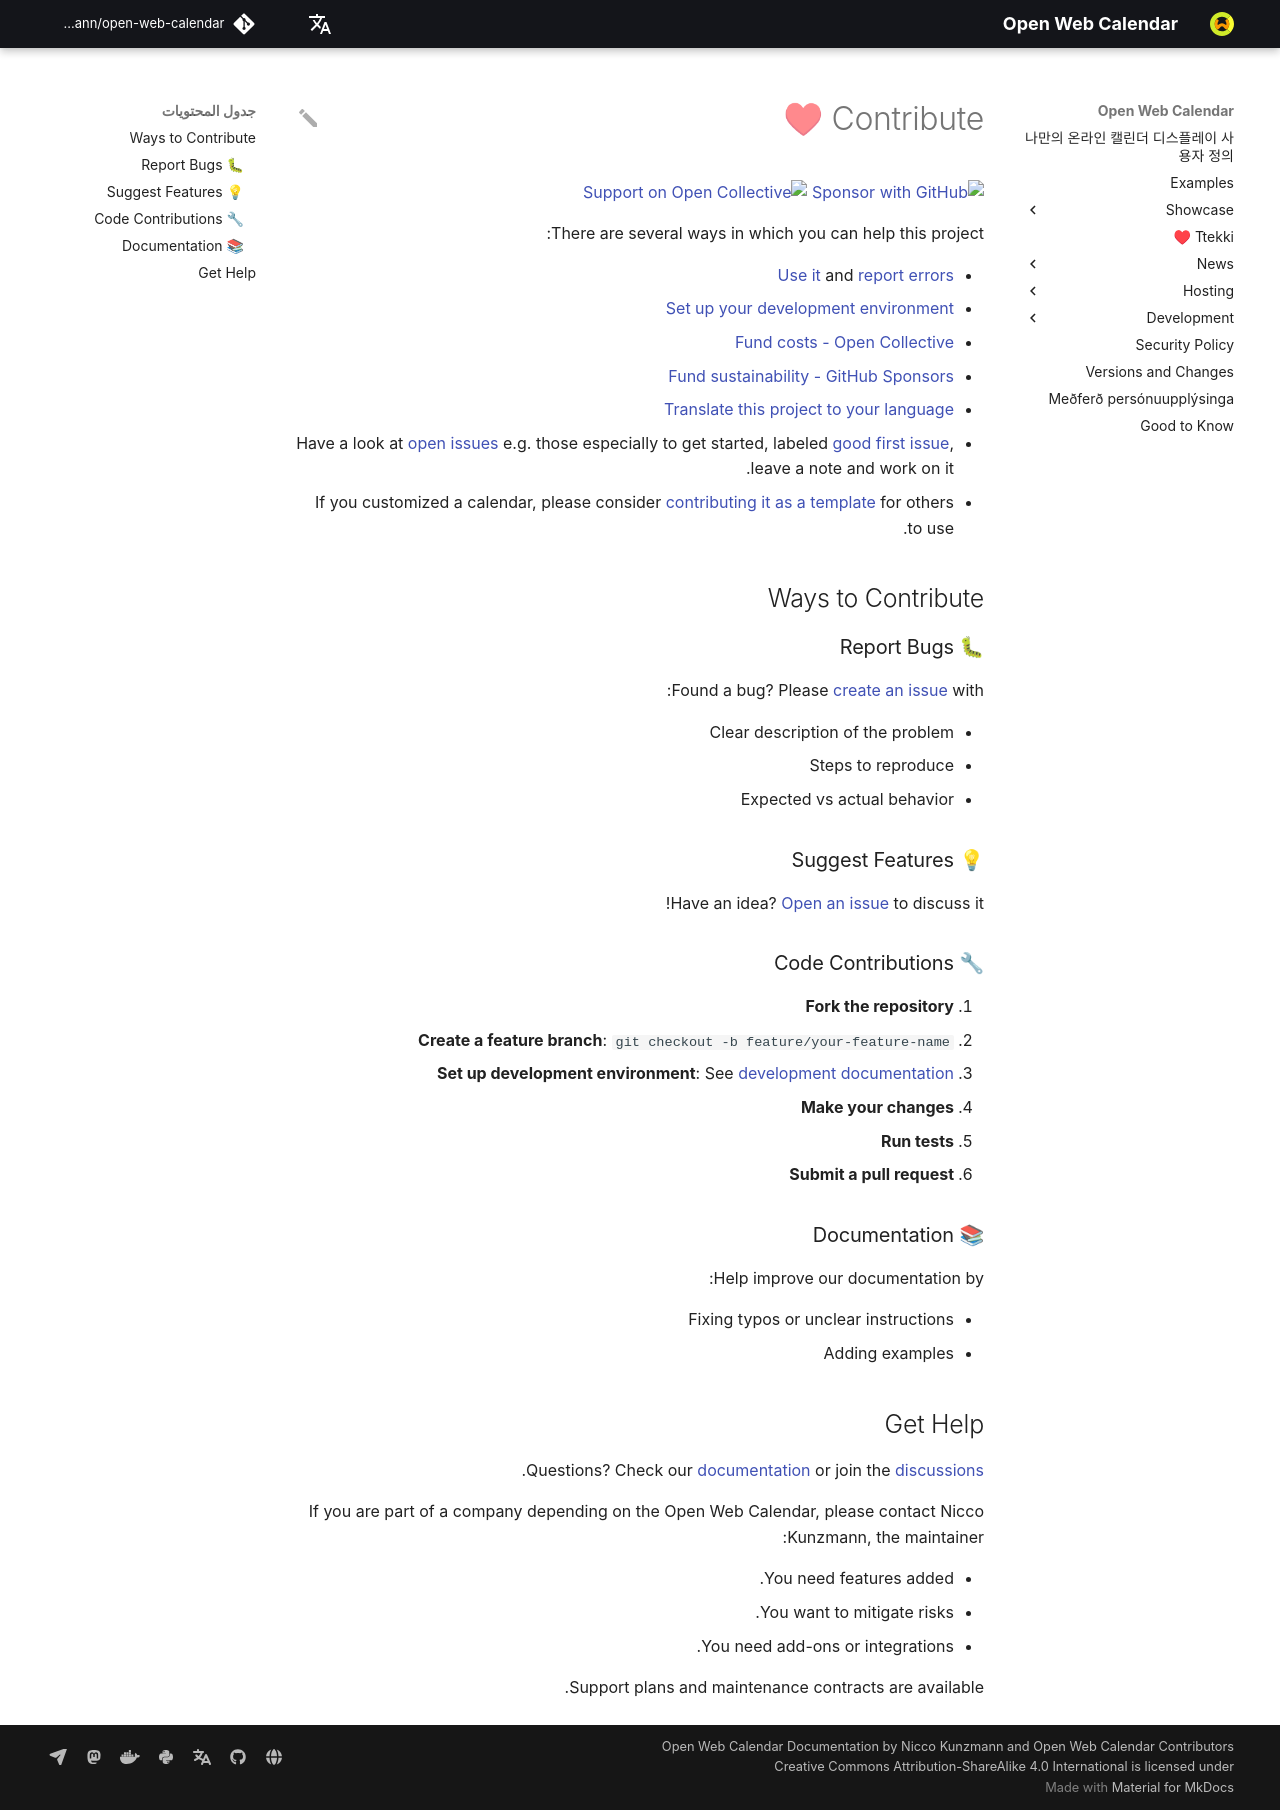

repository: niccokunzmann/open-web-calendar · page: ar/contributing/index.html · generator: mkdocs

---
# SPDX-FileCopyrightText: 2024 Nicco Kunzmann and Open Web Calendar Contributors <https://open-web-calendar.quelltext.eu/>
#
# SPDX-License-Identifier: CC-BY-SA-4.0

comments: true
description: "You can improve the project yourself. Get started here."
---

# Contribute ♥

[![Sponsor with GitHub](https://img.shields.io/github/sponsors/niccokunzmann?logo=github&label=GitHub%20Sponsors
)]({{link.fund.github_sponsors}})
[![Support on Open Collective](https://img.shields.io/opencollective/all/open-web-calendar?label=support%20on%20open%20collective)]({{link.fund.open_collective}})

There are several ways in which you can help this project:

- [Use it]({{link.web}}) and [report errors]({{link.issues}})
- [Set up your development environment](../dev/)
- [Fund costs - Open Collective]({{link.fund.open_collective}})
- [Fund sustainability - GitHub Sponsors]({{link.fund.github_sponsors}})
- [Translate this project to your language](../dev/translate)
- Have a look at [open issues]({{link.issues}}) e.g. those especially to get started, labeled [good first issue]({{link.good_first_issue}}), leave a note and work on it.
- If you customized a calendar, please consider [contributing it as a template](../templates) for others to use.

## Ways to Contribute

### 🐛 Report Bugs
Found a bug? Please [create an issue]({{link.issues}}) with:
- Clear description of the problem
- Steps to reproduce
- Expected vs actual behavior

### 💡 Suggest Features
Have an idea? [Open an issue]({{link.issues}}) to discuss it!

### 🔧 Code Contributions
1. **Fork the repository**
2. **Create a feature branch**: `git checkout -b feature/your-feature-name`
3. **Set up development environment**: See [development documentation](../dev/)
4. **Make your changes**
5. **Run tests**
6. **Submit a pull request**

### 📚 Documentation
Help improve our documentation by:
- Fixing typos or unclear instructions
- Adding examples

## Get Help

Questions? Check our [documentation]({{link.web}}) or join the [discussions](https://github.com/niccokunzmann/open-web-calendar/discussions).

If you are part of a company depending on the Open Web Calendar,
please contact Nicco Kunzmann, the maintainer:

- You need features added.
- You want to mitigate risks.
- You need add-ons or integrations.

Support plans and maintenance contracts are available.
